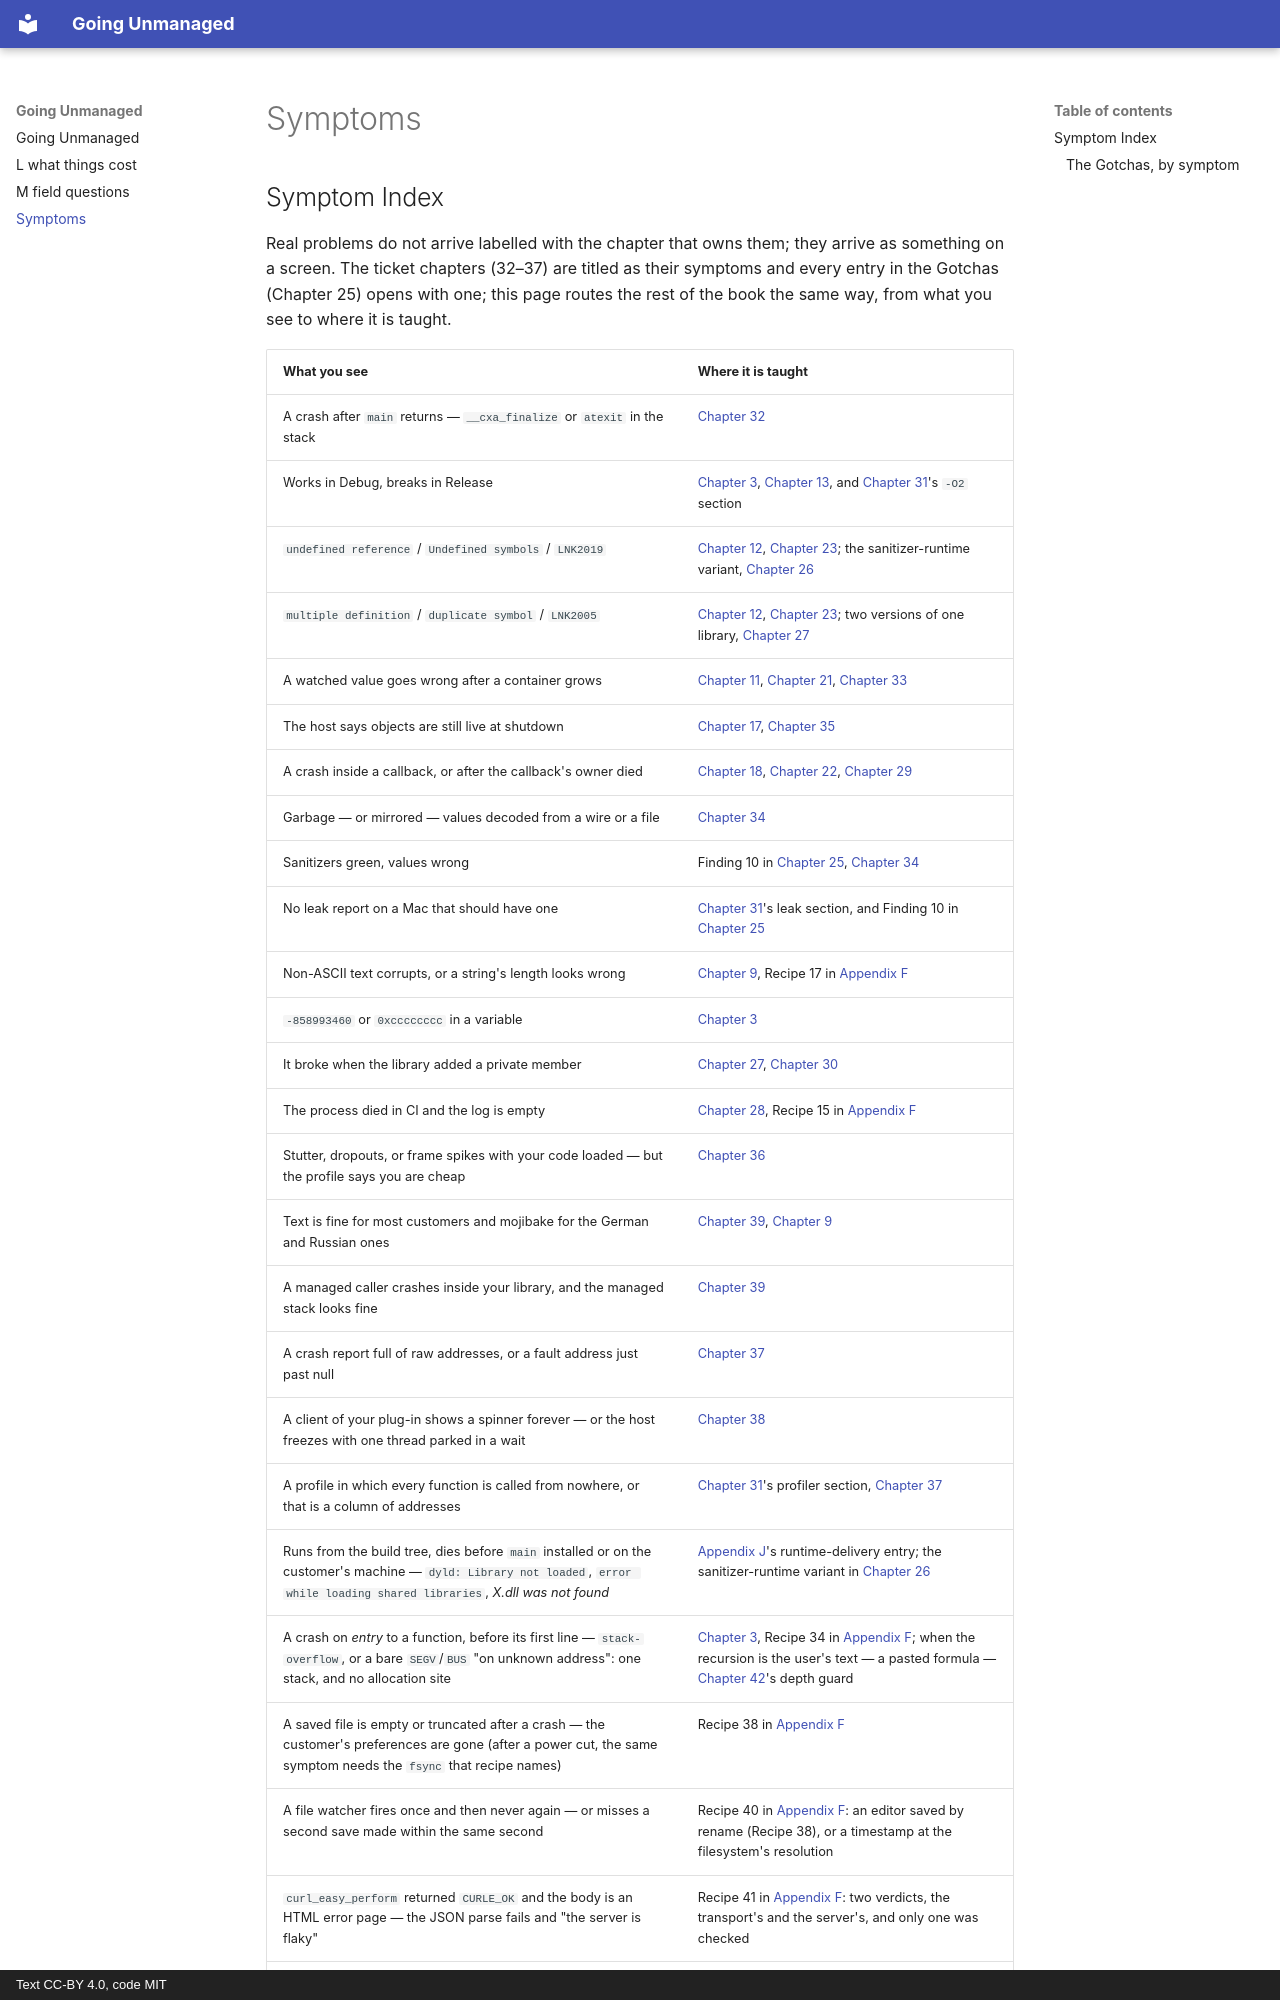

repository: mkhomutov/going-unmanaged · page: symptoms/index.html · generator: mkdocs · copyright: Text CC-BY 4.0, code MIT

## Symptom Index

Real problems do not arrive labelled with the chapter that owns them; they arrive as something on a screen. The ticket chapters (32–37) are titled as their symptoms and every entry in the Gotchas (Chapter 25) opens with one; this page routes the rest of the book the same way, from what you see to where it is taught.
